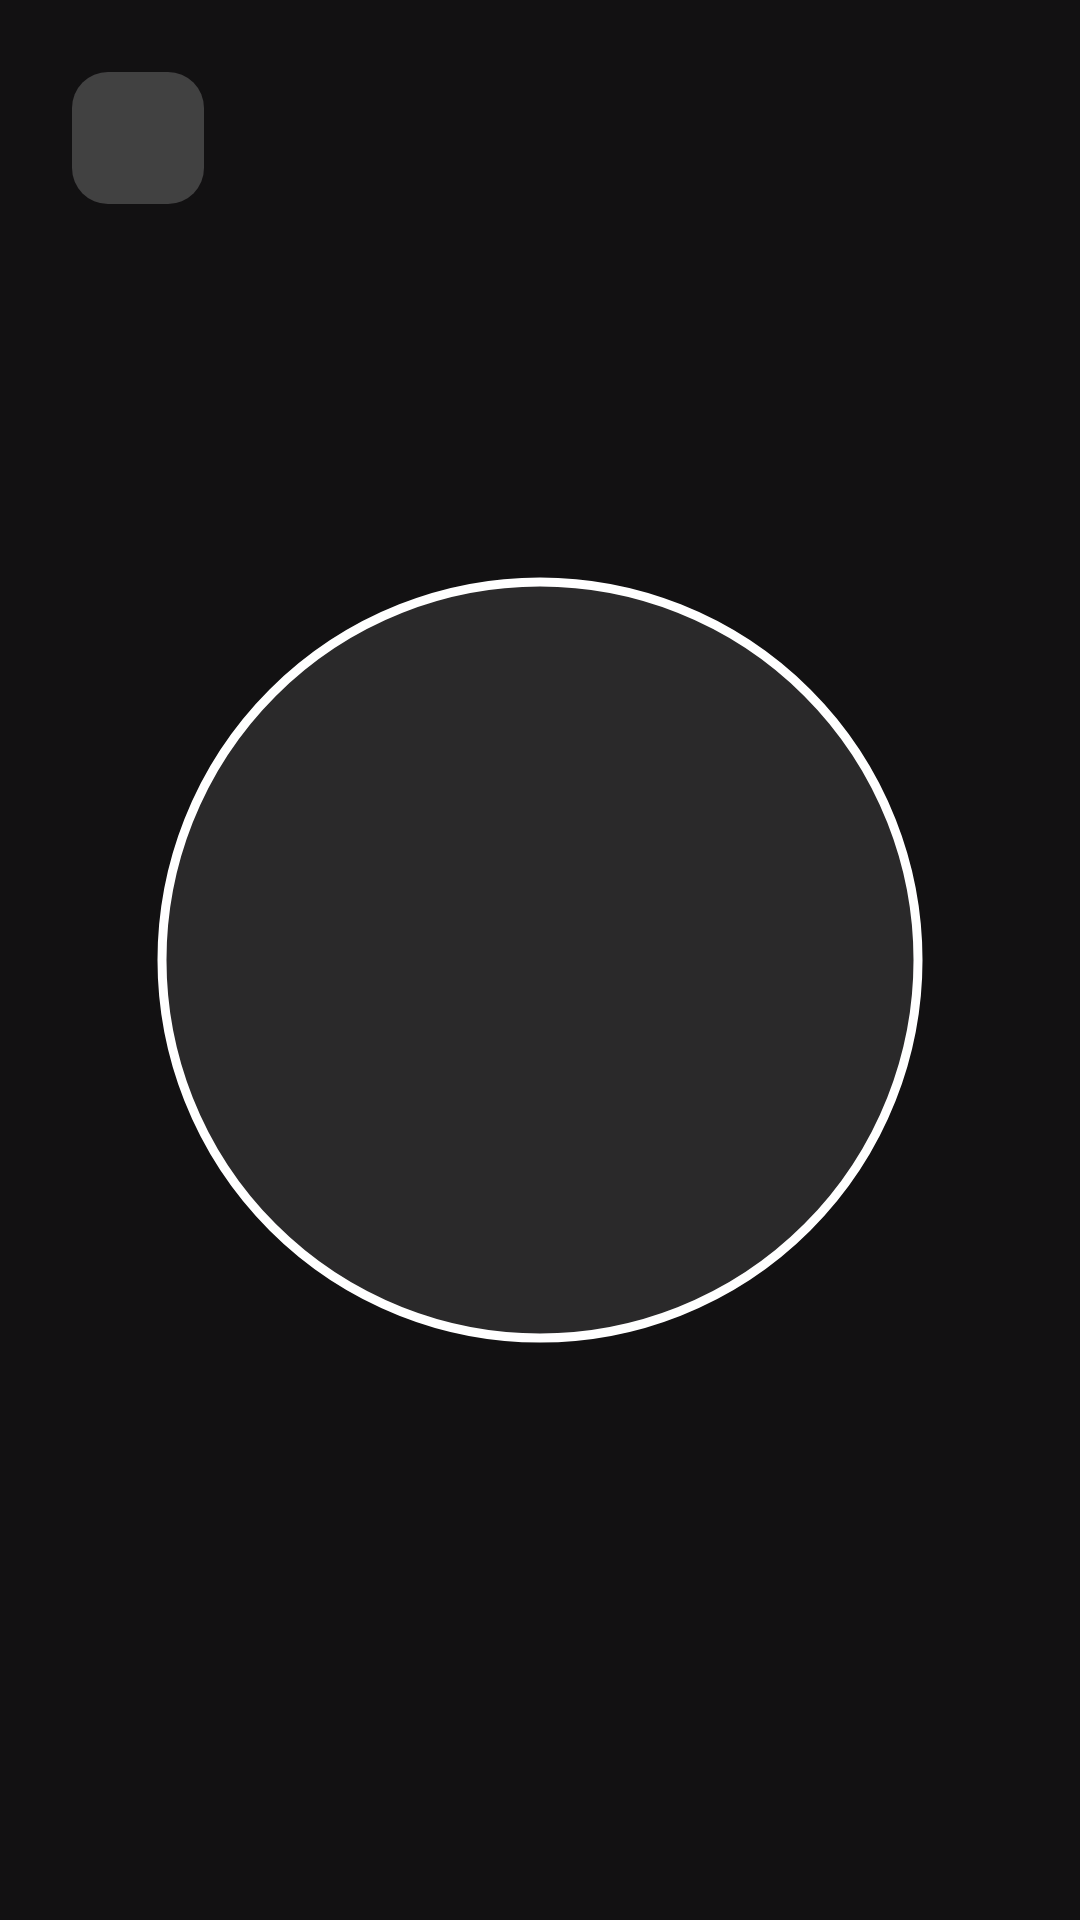

The Android layout XML behind this screen, and the referenced resources:
<!-- AndroidManifest.xml: application theme Theme.RecipeBook -->
<!-- res/layout/fragment_profile_picture_dialog.xml -->
<?xml version="1.0" encoding="utf-8"?>
<androidx.constraintlayout.widget.ConstraintLayout xmlns:android="http://schemas.android.com/apk/res/android"
    xmlns:app="http://schemas.android.com/apk/res-auto"
    android:layout_width="match_parent"
    android:layout_height="match_parent"
    android:background="#ED000000"
    android:clickable="true"
    android:focusable="true">

    <ImageButton
        android:id="@+id/btnCloseOverlay"
        android:layout_width="44dp"
        android:layout_height="44dp"
        android:layout_margin="24dp"
        android:background="@drawable/bg_input"
        android:backgroundTint="#33FFFFFF"
        android:contentDescription="Close"
        android:padding="10dp"
        android:src="@drawable/ic_back"
        app:layout_constraintStart_toStartOf="parent"
        app:layout_constraintTop_toTopOf="parent"
        app:tint="@color/white" />

    <com.google.android.material.imageview.ShapeableImageView
        android:id="@+id/ivFocusedProfilePicture"
        android:layout_width="260dp"
        android:layout_height="260dp"
        android:background="#1AFFFFFF"
        android:padding="4dp"
        android:scaleType="centerCrop"
        app:layout_constraintBottom_toBottomOf="parent"
        app:layout_constraintEnd_toEndOf="parent"
        app:layout_constraintStart_toStartOf="parent"
        app:layout_constraintTop_toTopOf="parent"
        app:shapeAppearanceOverlay="@style/CircleFAB"
        app:strokeColor="@color/white"
        app:strokeWidth="3dp" />

</androidx.constraintlayout.widget.ConstraintLayout>
<!-- resources referenced by this layout -->
<resources>
  <color name="white">#FFFFFF</color>
  <!-- drawable bg_input (drawable) -->
  <?xml version="1.0" encoding="utf-8"?>
  <shape xmlns:android="http://schemas.android.com/apk/res/android">
      <solid android:color="#F4F4F6" />
      <corners android:radius="12dp" />
  </shape>
  <style name="CircleFAB" parent="">
          <item name="cornerFamily">rounded</item>
          <item name="cornerSize">50%</item>
      </style>
  <style name="Theme.RecipeBook" parent="Base.Theme.RecipeBook" />
  <style name="Base.Theme.RecipeBook" parent="Theme.Material3.DayNight.NoActionBar">
          <item name="android:fontFamily">@font/ibm_plex_sans</item>
          <item name="fontFamily">@font/ibm_plex_sans</item>
  
          <item name="textAppearanceDisplayLarge">@style/CustomTypeface</item>
          <item name="textAppearanceDisplayMedium">@style/CustomTypeface</item>
          <item name="textAppearanceBodyMedium">@style/CustomTypeface</item>
  
          <item name="android:windowTranslucentStatus">true</item>
          <item name="android:windowLightStatusBar">true</item>
      </style>
  <style name="CustomTypeface" parent="TextAppearance.Material3.BodyMedium">
          <item name="android:fontFamily">@font/ibm_plex_sans</item>
          <item name="fontFamily">@font/ibm_plex_sans</item>
      </style>
</resources>
